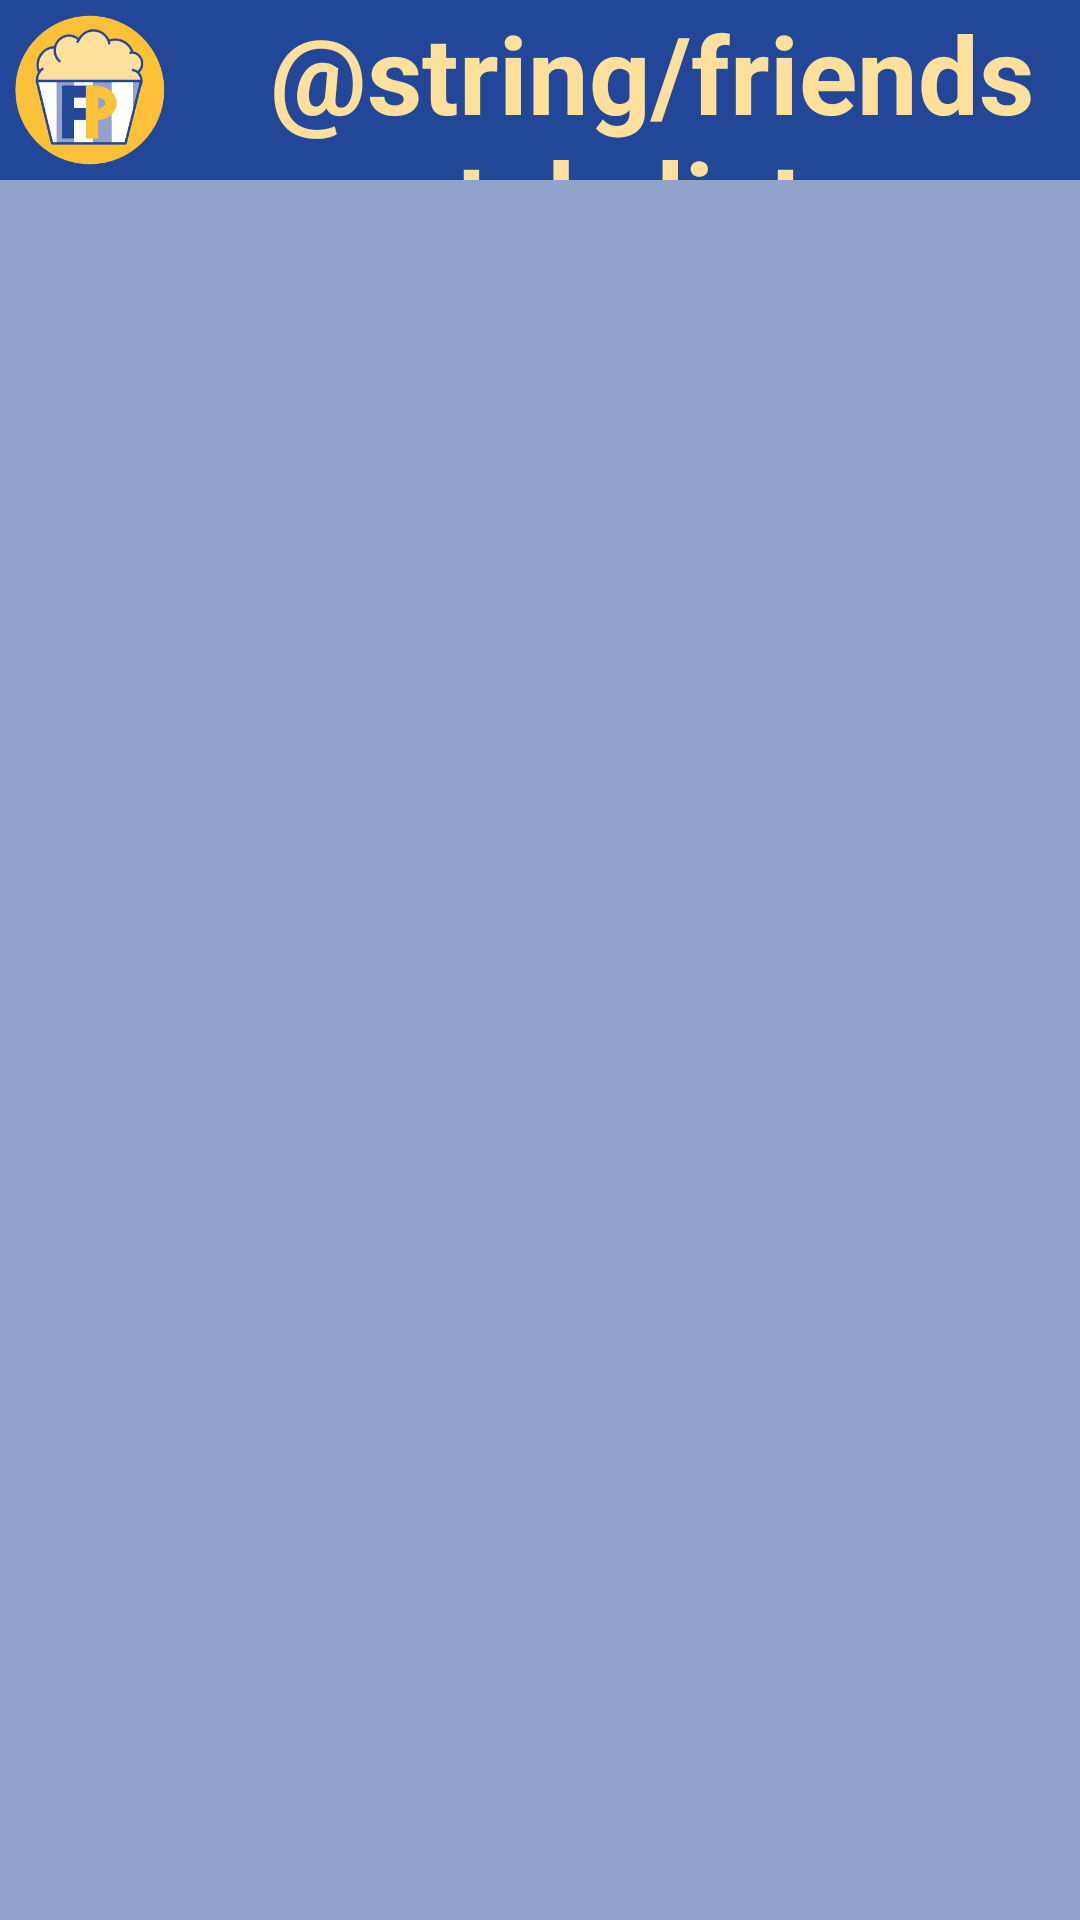

Reconstruct the res/layout file that produces this screen, plus the resources it refers to.
<!-- AndroidManifest.xml: application theme AppTheme -->
<!-- res/layout/activity_friends_watch_list.xml -->
<?xml version="1.0" encoding="utf-8"?>
<RelativeLayout xmlns:android="http://schemas.android.com/apk/res/android"
    android:layout_width="match_parent"
    android:layout_height="match_parent"
    xmlns:tools="http://schemas.android.com/tools">

    <View
        android:layout_width="match_parent"
        android:layout_height="match_parent"
        android:background="#234798"/>

    <View
        android:layout_width="match_parent"
        android:layout_height="match_parent"
        android:layout_marginTop="60dp"
        android:background="#91a3cc"/>

    <ImageView
        android:layout_width="60dp"
        android:layout_height="60dp"
        android:layout_margin="0dp"
        android:layout_marginStart="50dp"
        android:layout_marginTop="30dp"
        android:layout_marginEnd="30dp"
        android:layout_marginBottom="30dp"
        android:src="@mipmap/logo_round"/>

    <TextView
        android:layout_width="wrap_content"
        android:layout_height="60dp"
        android:layout_alignParentStart="true"
        android:layout_alignParentEnd="true"
        android:layout_marginStart="90dp"
        android:text="@string/friends_watch_list"
        android:textColor="#fee09c"
        android:textSize="36sp"
        android:textStyle="bold" />

    <androidx.recyclerview.widget.RecyclerView
        android:id="@+id/fwl_recyclerView"
        android:layout_width="match_parent"
        android:layout_height="wrap_content"
        android:layout_marginTop="65dp"
        android:layout_marginStart="15dp"
        android:layout_marginEnd="10dp"
        android:layout_marginBottom="10dp"
        tools:itemCount="30"
        tools:layoutManager="GridLayoutManager"
        tools:listitem="@layout/item_movie"
        tools:spanCount="3" />


</RelativeLayout>
<!-- res/layout/item_movie.xml (included above) -->
<?xml version="1.0" encoding="utf-8"?>
<androidx.cardview.widget.CardView xmlns:android="http://schemas.android.com/apk/res/android"
    xmlns:app="http://schemas.android.com/apk/res-auto"
    android:layout_width="110dp"
    android:layout_height="154dp"
    android:layout_margin="5dp"
    app:cardCornerRadius="4dp"
    >

    <ImageView
        android:id="@+id/item_movie_poster"
        android:layout_width="match_parent"
        android:layout_height="match_parent"/>

</androidx.cardview.widget.CardView>
<!-- resources referenced by this layout -->
<resources>
  <!-- mipmap logo_round: png bitmap (mipmap-xhdpi, 12963 bytes) -->
  <style name="AppTheme" parent="Theme.AppCompat.Light.DarkActionBar">
          
          <item name="colorPrimary">@color/colorPrimary</item>
          <item name="colorPrimaryDark">@color/colorPrimaryDark</item>
          <item name="colorAccent">@color/colorAccent</item>
      </style>
  <color name="colorPrimary">#234798</color>
  <color name="colorPrimaryDark">#0E1C3C</color>
  <color name="colorAccent">#0E1C3C</color>
</resources>
